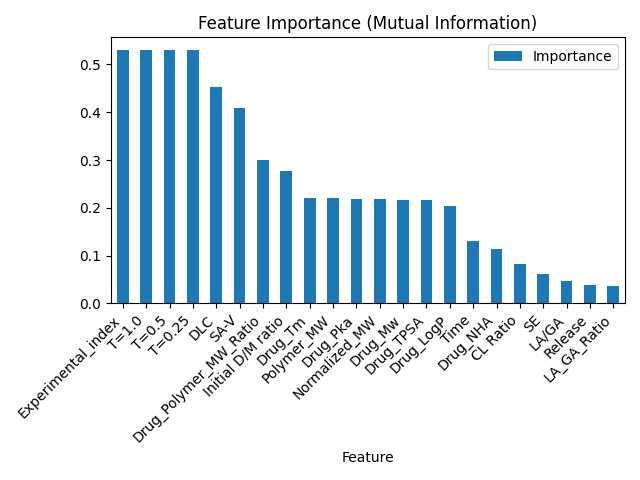

Data behind this chart, as committed beside it:
Feature, Importance
Experimental_index, 0.5303
T=1.0, 0.5303
T=0.5, 0.5303
T=0.25, 0.5303
DLC, 0.4528
SA-V, 0.4094
Drug_Polymer_MW_Ratio, 0.3011
Initial D/M ratio, 0.2773
Drug_Tm, 0.2205
Polymer_MW, 0.2202
Drug_Pka, 0.2193
Normalized_MW, 0.2189
Drug_Mw, 0.2167
Drug_TPSA, 0.2159
Drug_LogP, 0.2036
Time, 0.1313
Drug_NHA, 0.1149
CL Ratio, 0.08146
SE, 0.06117
LA/GA, 0.04591
Release, 0.0377
LA_GA_Ratio, 0.03615
